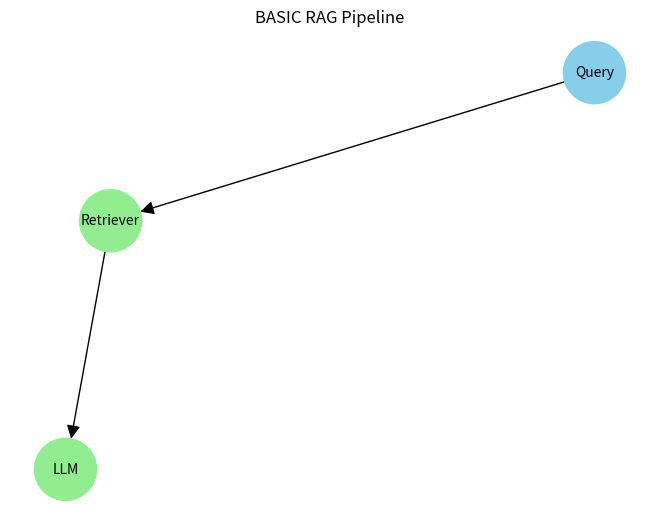
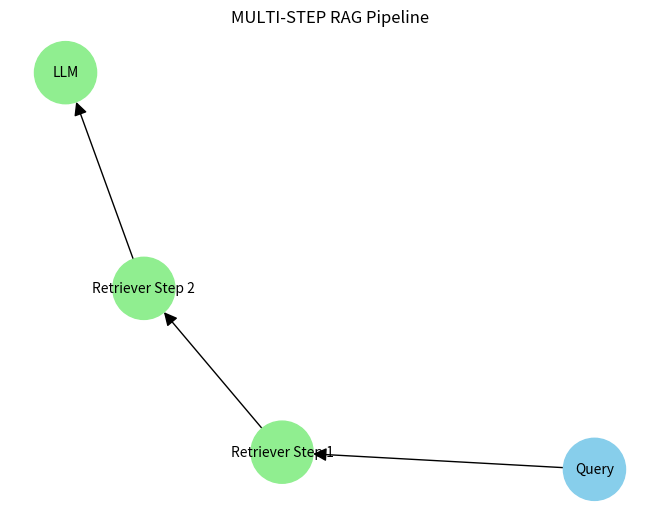
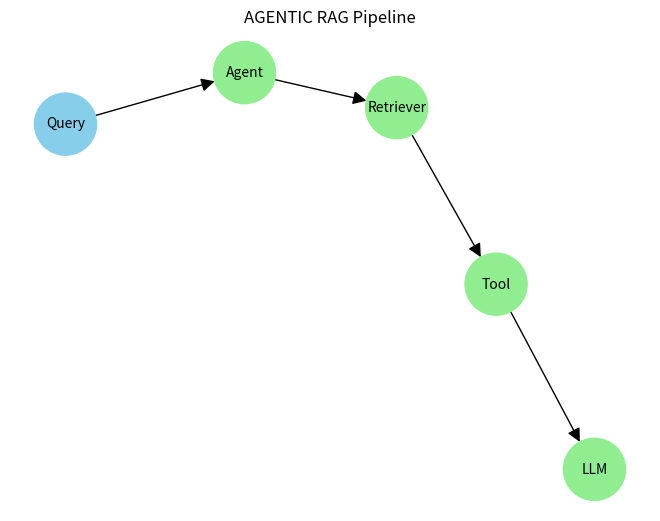
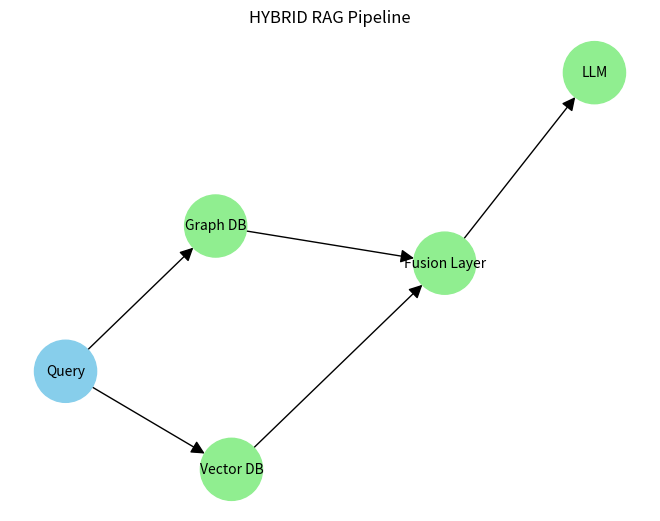

The matplotlib source for these figures, in order:
import random
import matplotlib.pyplot as plt
import networkx as nx

# Dummy stock knowledge base
knowledge_base = {
    "AAPL": "Apple stock rose due to strong iPhone sales.",
    "GOOGL": "Google stock declined after antitrust news.",
    "TSLA": "Tesla stock jumped following new EV incentives.",
    "MSFT": "Microsoft stock remained stable amid cloud growth.",
    "AMZN": "Amazon stock rose due to strong AWS performance."
}

# --- Simple retriever function (simulating embeddings) ---
def retrieve(query, method="basic"):
    # Just random retrieval for demonstration
    if method == "basic":
        return random.choice(list(knowledge_base.values()))
    elif method == "multi-step":
        return [random.choice(list(knowledge_base.values())) for _ in range(2)]
    elif method == "agentic":
        domain = "tech stocks" if "cloud" in query or "AI" in query else "general"
        return f"Agent picked {domain} domain -> {random.choice(list(knowledge_base.values()))}"
    elif method == "hybrid":
        vec_result = random.choice(list(knowledge_base.values()))
        graph_relation = "Linked to NASDAQ performance"
        return f"{vec_result} | {graph_relation}"
    else:
        return "No retrieval method"

# --- Generation step ---
def generate_answer(query, retrieved):
    return f"Q: {query}\nA: Based on retrieval -> {retrieved}"

# --- Run all RAG types ---
query = "What is affecting stock performance today?"

methods = ["basic", "multi-step", "agentic", "hybrid"]
results = {}
for m in methods:
    retrieved = retrieve(query, method=m)
    results[m] = generate_answer(query, retrieved)

# --- Print results ---
for m, ans in results.items():
    print(f"\n--- {m.upper()} RAG ---")
    print(ans)

# --- Visualization with Matplotlib ---
def plot_rag_graph(method):
    G = nx.DiGraph()
    G.add_node("Query", color="skyblue")
    if method == "basic":
        G.add_nodes_from(["Retriever", "LLM"])
        G.add_edges_from([("Query", "Retriever"), ("Retriever", "LLM")])
    elif method == "multi-step":
        G.add_nodes_from(["Retriever Step 1", "Retriever Step 2", "LLM"])
        G.add_edges_from([("Query", "Retriever Step 1"),
                          ("Retriever Step 1", "Retriever Step 2"),
                          ("Retriever Step 2", "LLM")])
    elif method == "agentic":
        G.add_nodes_from(["Agent", "Retriever", "Tool", "LLM"])
        G.add_edges_from([("Query", "Agent"), ("Agent", "Retriever"),
                          ("Retriever", "Tool"), ("Tool", "LLM")])
    elif method == "hybrid":
        G.add_nodes_from(["Vector DB", "Graph DB", "Fusion Layer", "LLM"])
        G.add_edges_from([("Query", "Vector DB"), ("Query", "Graph DB"),
                          ("Vector DB", "Fusion Layer"), ("Graph DB", "Fusion Layer"),
                          ("Fusion Layer", "LLM")])

    pos = nx.spring_layout(G)
    colors = [G.nodes[n].get("color", "lightgreen") for n in G.nodes]
    nx.draw(G, pos, with_labels=True, node_color=colors, node_size=2000, font_size=10, arrowsize=20)
    plt.title(f"{method.upper()} RAG Pipeline")
    plt.show()

# Plot all methods
for m in methods:
    plot_rag_graph(m)
